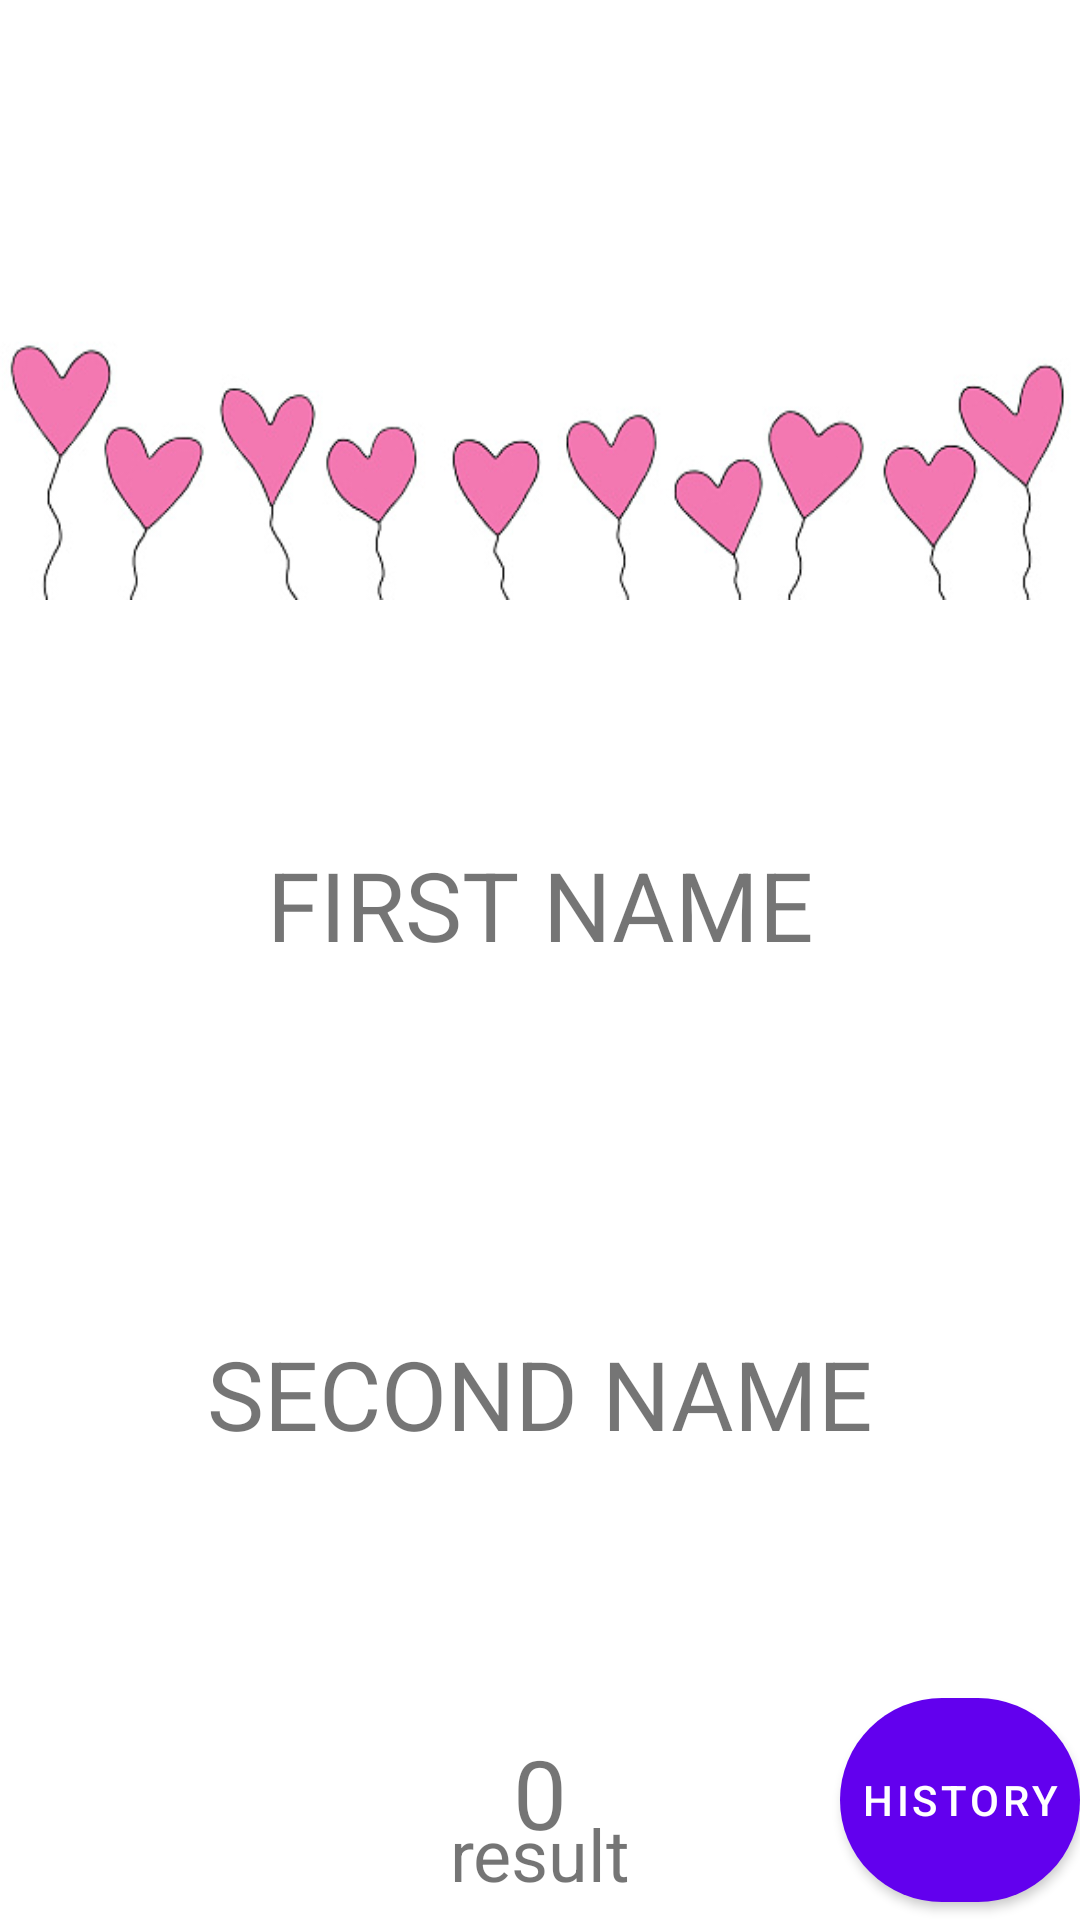

Android layout source for this screen:
<!-- AndroidManifest.xml: application theme Theme.HW52 -->
<!-- res/layout/fragment_result.xml -->
<?xml version="1.0" encoding="utf-8"?>
<androidx.constraintlayout.widget.ConstraintLayout xmlns:android="http://schemas.android.com/apk/res/android"
    xmlns:tools="http://schemas.android.com/tools"
    android:layout_width="match_parent"
    xmlns:app="http://schemas.android.com/apk/res-auto"
    android:layout_height="match_parent"
    tools:context=".ResultFragment">

    <ImageView
        android:id="@+id/iv_result"
        android:layout_width="match_parent"
        android:layout_height="200dp"
        android:src="@drawable/ic_result_back"
        android:scaleType="fitXY"
        app:layout_constraintTop_toTopOf="parent"
        app:layout_constraintStart_toStartOf="parent"
        app:layout_constraintEnd_toEndOf="parent"/>

    <TextView
        android:id="@+id/tv_fname"
        android:layout_width="wrap_content"
        android:layout_height="wrap_content"
        android:text="FIRST NAME"
        android:textSize="32sp"
        android:layout_marginTop="80dp"
        app:layout_constraintTop_toBottomOf="@id/iv_result"
        app:layout_constraintStart_toStartOf="parent"
        app:layout_constraintEnd_toEndOf="parent"
        />

    <TextView
        android:id="@+id/tv_sname"
        android:layout_width="wrap_content"
        android:layout_height="wrap_content"
        android:text="SECOND NAME"
        android:layout_marginTop="40dp"
        android:textSize="32sp"
        app:layout_constraintStart_toStartOf="parent"
        app:layout_constraintTop_toBottomOf="@+id/tv_plus"
        app:layout_constraintEnd_toEndOf="parent" />

    <ImageView
        android:id="@+id/tv_plus"
        android:layout_width="40dp"
        android:layout_height="40dp"
        android:layout_marginTop="40dp"
        android:src="@drawable/ic_plus"
        app:layout_constraintTop_toBottomOf="@+id/tv_fname"
        app:layout_constraintStart_toStartOf="parent"
        app:layout_constraintEnd_toEndOf="parent"/>

    <ImageView
        android:layout_width="160dp"
        android:layout_height="160dp"
        android:src="@drawable/ic_heart_result"
        app:layout_constraintTop_toBottomOf="@+id/tv_sname"
        app:layout_constraintStart_toStartOf="parent"
        android:layout_marginTop="40dp"
        app:layout_constraintEnd_toEndOf="parent"/>

    <TextView
        android:id="@+id/tv_percent"
        android:layout_width="wrap_content"
        android:layout_height="wrap_content"
        android:text="0"
        android:textSize="32sp"
        app:layout_constraintTop_toBottomOf="@+id/tv_sname"
        app:layout_constraintStart_toStartOf="parent"
        android:layout_marginTop="90dp"
        app:layout_constraintEnd_toEndOf="parent"/>

    <TextView
        android:id="@+id/tv_result"
        android:layout_width="wrap_content"
        android:layout_height="wrap_content"
        android:text="result"
        android:textSize="24sp"
        android:layout_marginBottom="6dp"
        app:layout_constraintStart_toStartOf="parent"
        app:layout_constraintBottom_toBottomOf="parent"
        app:layout_constraintEnd_toEndOf="parent"/>

    <com.google.android.material.button.MaterialButton
        android:id="@+id/btn_history"
        android:layout_width="80dp"
        android:layout_height="80dp"
        android:padding="5dp"
        app:layout_constraintBottom_toBottomOf="parent"
        app:layout_constraintEnd_toEndOf="parent"
        android:text="History"
        app:cornerRadius="80dp"/>





</androidx.constraintlayout.widget.ConstraintLayout>
<!-- resources referenced by this layout -->
<resources>
  <!-- drawable ic_result_back: jpg bitmap (drawable, 35088 bytes) -->
  <style name="Theme.HW52" parent="Theme.MaterialComponents.DayNight.NoActionBar">
          
          <item name="colorPrimary">@color/purple_500</item>
          <item name="colorPrimaryVariant">@color/purple_700</item>
          <item name="colorOnPrimary">@color/white</item>
          
          <item name="colorSecondary">@color/teal_200</item>
          <item name="colorSecondaryVariant">@color/teal_700</item>
          <item name="colorOnSecondary">@color/black</item>
          
          <item name="android:statusBarColor" tools:targetApi="l">?attr/colorPrimaryVariant</item>
          
      </style>
  <color name="purple_500">#FF6200EE</color>
  <color name="purple_700">#FF3700B3</color>
  <color name="white">#FFFFFFFF</color>
  <color name="teal_200">#FF03DAC5</color>
  <color name="teal_700">#FF018786</color>
  <color name="black">#FF000000</color>
</resources>
